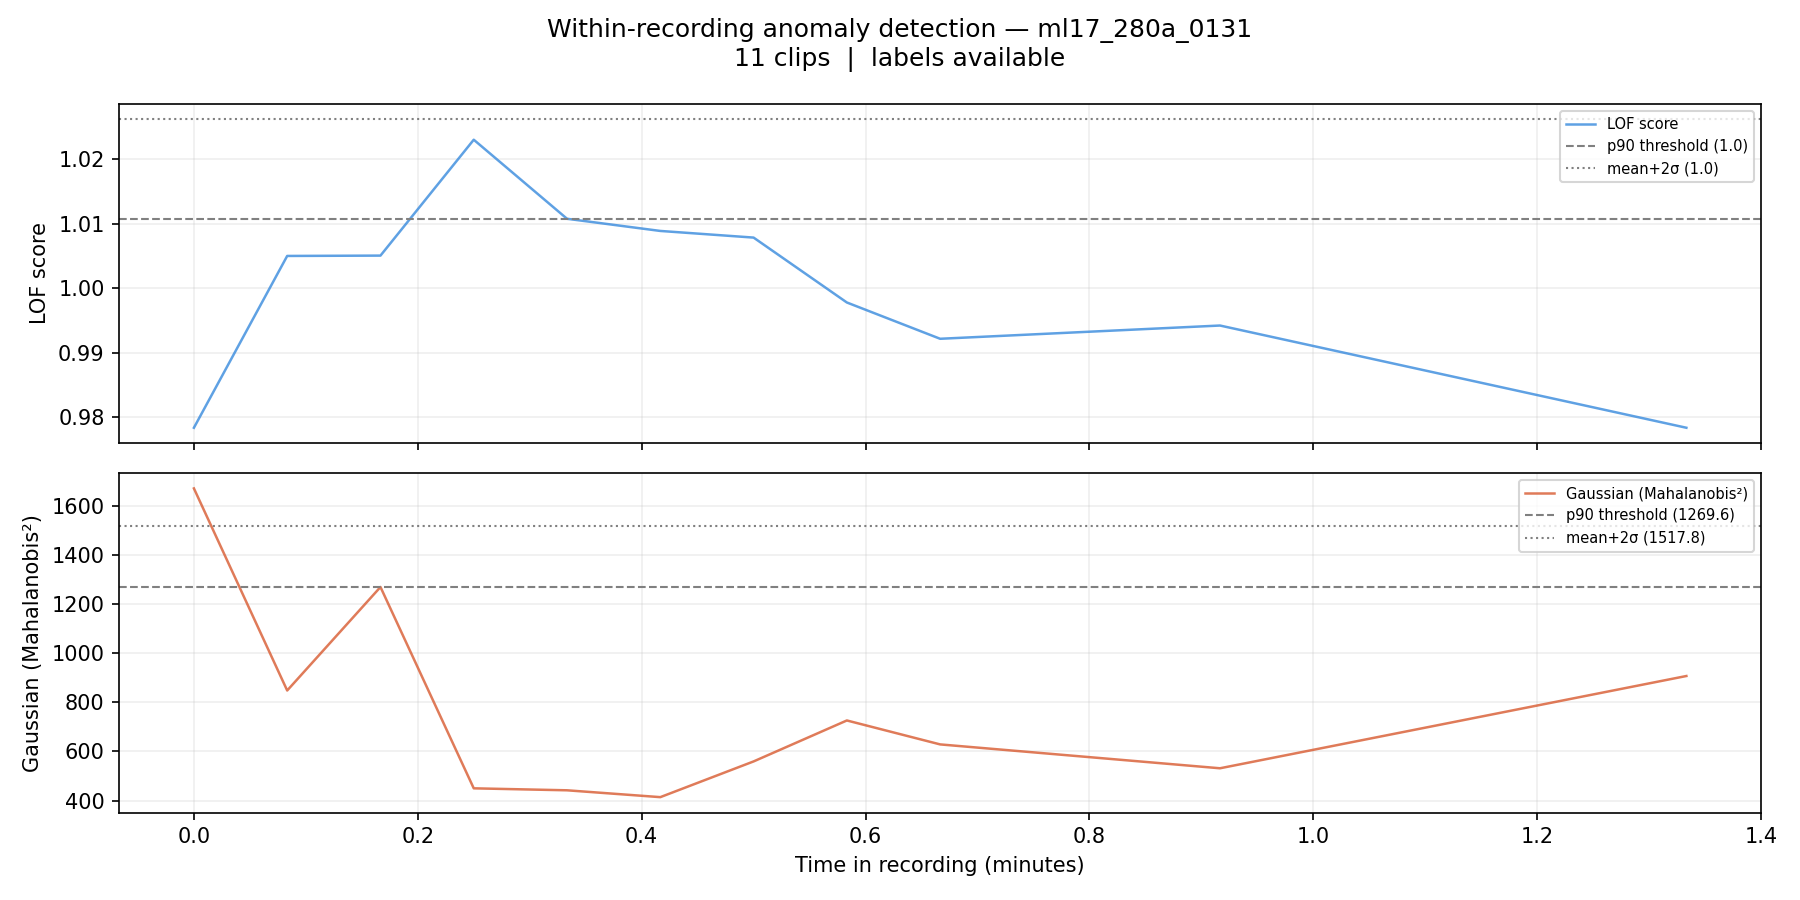

Source data for this figure (header and first rows):
filename, chunk_idx, time_start_s, time_end_s, time_start_min, time_end_min, label, score_lof, score_gaussian, pred_lof_p90, pred_gauss_p90, pred_lof_ms2, pred_gauss_ms2
ml17_280a_0131_chunk0000.wav, 0, 0.0, 5.0, 0.0, 0.083, 0, 0.9784, 1671, 0, 1, 0, 1
ml17_280a_0131_chunk0001.wav, 1, 5.0, 10.0, 0.083, 0.167, 0, 1.005, 848.2, 0, 0, 0, 0
ml17_280a_0131_chunk0002.wav, 2, 10.0, 15.0, 0.167, 0.25, 0, 1.005, 1270, 0, 1, 0, 0
ml17_280a_0131_chunk0003.wav, 3, 15.0, 20.0, 0.25, 0.333, 0, 1.023, 449.9, 1, 0, 0, 0
ml17_280a_0131_chunk0004.wav, 4, 20.0, 25.0, 0.333, 0.417, 0, 1.011, 441.9, 1, 0, 0, 0
ml17_280a_0131_chunk0005.wav, 5, 25.0, 30.0, 0.417, 0.5, 0, 1.009, 414, 0, 0, 0, 0
ml17_280a_0131_chunk0006.wav, 6, 30.0, 35.0, 0.5, 0.583, 0, 1.008, 559.5, 0, 0, 0, 0
ml17_280a_0131_chunk0007.wav, 7, 35.0, 40.0, 0.583, 0.667, 0, 0.9978, 726.2, 0, 0, 0, 0
ml17_280a_0131_chunk0008.wav, 8, 40.0, 45.0, 0.667, 0.75, 0, 0.9922, 628.8, 0, 0, 0, 0
ml17_280a_0131_chunk0011.wav, 11, 55.0, 60.0, 0.917, 1.0, 0, 0.9942, 531.6, 0, 0, 0, 0
ml17_280a_0131_chunk0016.wav, 16, 80.0, 85.0, 1.333, 1.417, 0, 0.9784, 907.3, 0, 0, 0, 0
